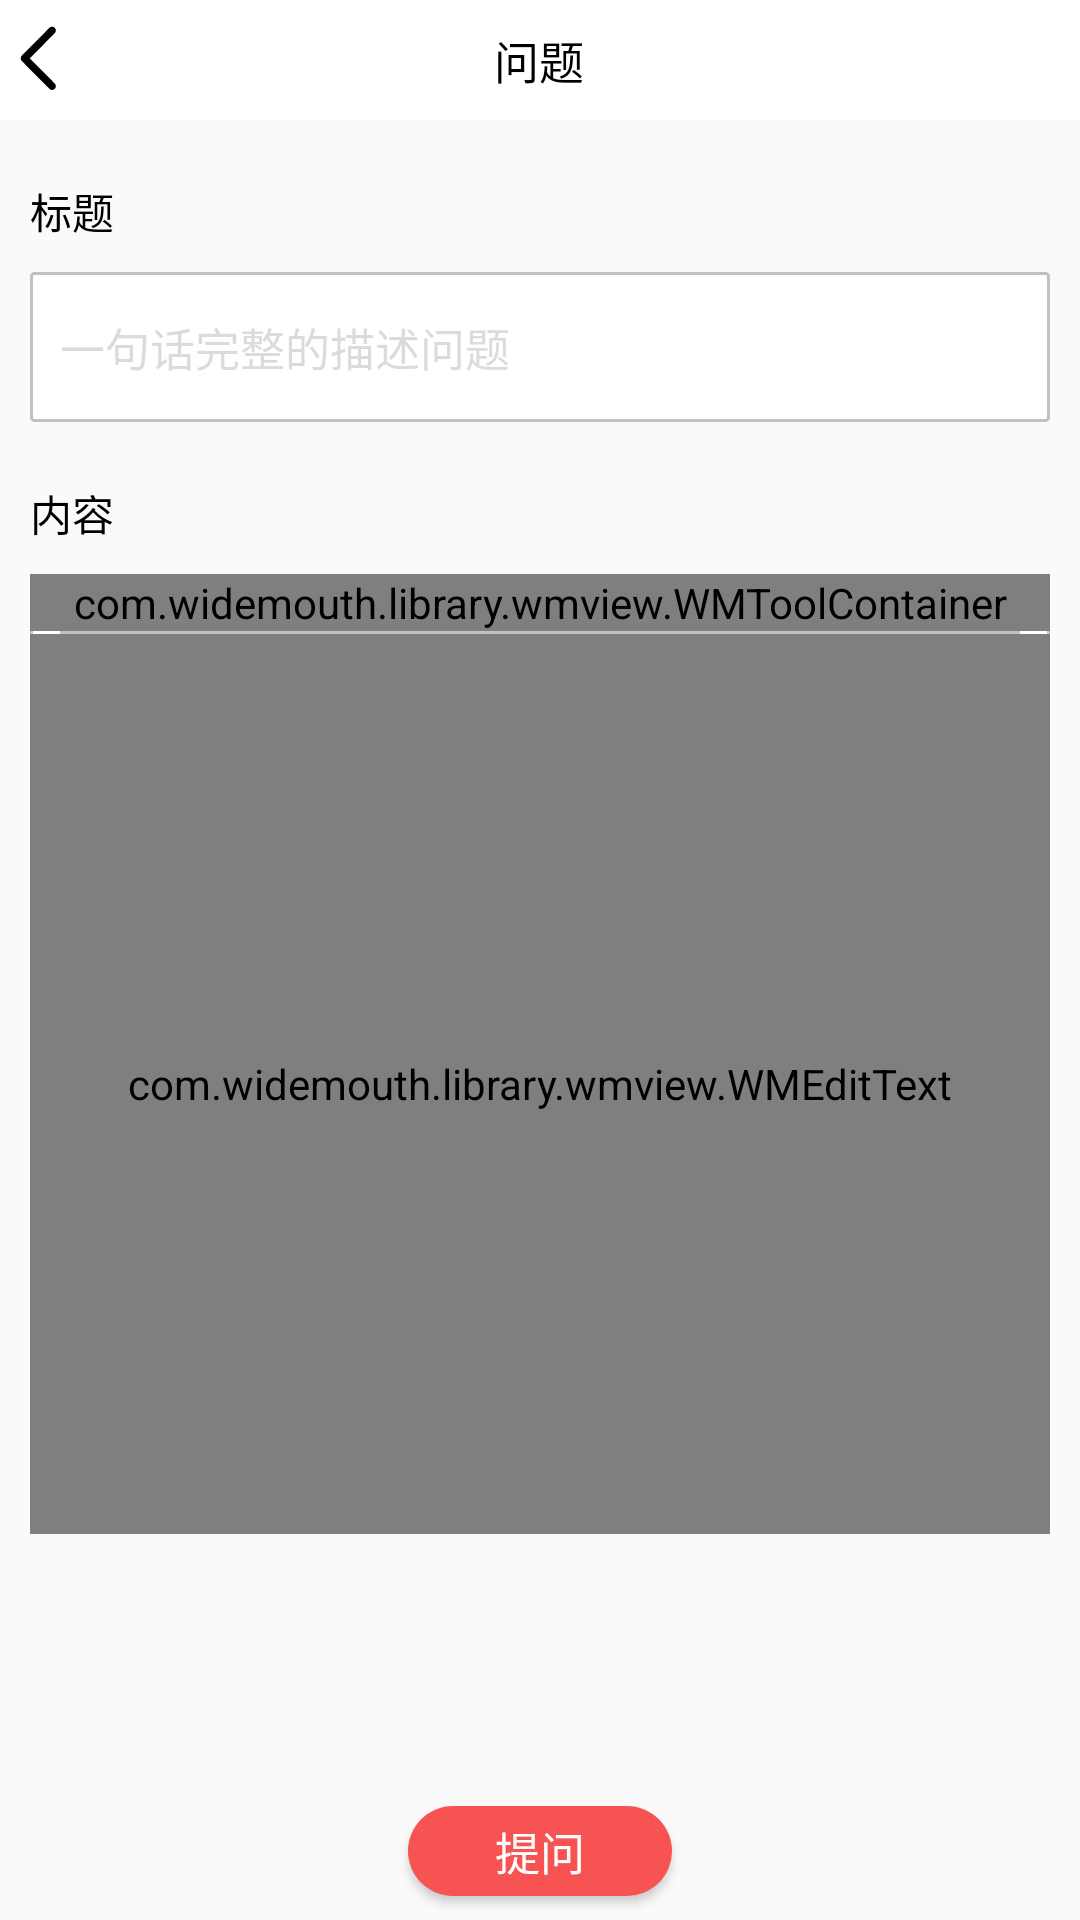

Android layout source for this screen:
<!-- AndroidManifest.xml: application theme Theme.Moocapp -->
<!-- res/layout/activity_publish_problem.xml -->
<?xml version="1.0" encoding="utf-8"?>

<LinearLayout xmlns:android="http://schemas.android.com/apk/res/android"
    xmlns:app="http://schemas.android.com/apk/res-auto"
    xmlns:tools="http://schemas.android.com/tools"
    android:layout_width="match_parent"
    android:layout_height="match_parent"
    android:orientation="vertical"
    tools:context=".activaty.PublishProblemActivity">

    <androidx.appcompat.widget.Toolbar
        android:id="@+id/messagetoobar"
        android:layout_width="match_parent"
        android:layout_height="40dp"
        android:background="@color/white"
        app:contentInsetStart="0dp">

        <LinearLayout
            android:layout_width="match_parent"
            android:layout_height="match_parent">

            <Button
                android:id="@+id/publish_problem_back"
                android:layout_width="0dp"
                android:layout_height="match_parent"
                android:layout_weight="3"
                android:background="@drawable/ic"
                android:drawableLeft="@drawable/fanhui"></Button>

            <TextView
                android:layout_width="0dp"
                android:layout_height="match_parent"
                android:layout_weight="8"
                android:gravity="center"
                android:text="问题"
                android:textColor="@color/black"
                android:textSize="15sp"></TextView>

            <Button
                android:layout_width="0dp"
                android:layout_height="match_parent"
                android:layout_weight="3"
                android:background="#00000000"
                android:padding="8dp"
                android:text=""
                android:textColor="@color/black"></Button>
        </LinearLayout>
    </androidx.appcompat.widget.Toolbar>

    <LinearLayout
        android:layout_width="match_parent"
        android:layout_height="match_parent"
        android:orientation="vertical">

        <LinearLayout
            android:layout_width="match_parent"
            android:layout_height="wrap_content"
            android:layout_margin="10dp"
            android:orientation="vertical">

            <TextView
                android:layout_width="match_parent"
                android:layout_height="wrap_content"
                android:layout_marginVertical="10dp"
                android:text="标题"
                android:textColor="@color/black"></TextView>

            <com.google.android.material.textfield.TextInputEditText
                android:id="@+id/publish_problem_title"
                android:layout_width="match_parent"
                android:layout_height="50dp"
                android:background="@drawable/shape_publish_problem"
                android:hint="一句话完整的描述问题"
                android:imeOptions="actionSend"
                android:inputType="textImeMultiLine"
                android:paddingLeft="10dp"
                android:singleLine="true"
                android:text=""
                android:textColor="@color/black"
                android:textColorHint="#3E6C6C6C"
                android:textSize="15sp" />
        </LinearLayout>


        <LinearLayout
            android:layout_width="match_parent"
            android:layout_height="wrap_content"
            android:layout_margin="10dp"
            android:layout_weight="1"
            android:orientation="vertical">

            <TextView
                android:layout_width="match_parent"
                android:layout_height="wrap_content"
                android:layout_marginBottom="10dp"
                android:text="内容"
                android:textColor="@color/black"></TextView>

            <LinearLayout
                android:layout_width="match_parent"
                android:layout_height="wrap_content"
                android:background="@drawable/shape_publish_problem"
                android:orientation="vertical">

                <com.widemouth.library.wmview.WMToolContainer
                    android:id="@+id/WMToolContainer"
                    android:layout_width="match_parent"
                    android:layout_height="wrap_content" />
                <View
                    android:layout_width="match_parent"
                    android:layout_height="0.9dp"
                    android:layout_marginHorizontal="10dp"
                    android:background="#C3C0C0" />
                <com.widemouth.library.wmview.WMEditText
                    android:id="@+id/WMEditText"
                    android:layout_width="match_parent"
                    android:layout_height="300dp"
                    android:padding="10dp" />
            </LinearLayout>
        </LinearLayout>

        <LinearLayout
            android:layout_width="match_parent"
            android:layout_height="wrap_content"
            android:gravity="center_horizontal"
            android:orientation="horizontal">

            <Button
                android:id="@+id/publish_problem"
                android:layout_width="wrap_content"
                android:layout_height="30dp"
                android:layout_margin="8dp"
                android:background="@drawable/place_buy_btn"
                android:paddingLeft="20dp"
                android:paddingRight="20dp"
                android:text="提问"
                android:textColor="#fff"
                android:textSize="15sp" />
        </LinearLayout>
    </LinearLayout>
</LinearLayout>
<!-- resources referenced by this layout -->
<resources>
  <color name="black">#FF000000</color>
  <color name="white">#FFFFFFFF</color>
  <!-- drawable fanhui (drawable) -->
  <vector android:autoMirrored="true" android:height="25dp"
      android:viewportHeight="1024" android:viewportWidth="1024"
      android:width="25dp" xmlns:android="http://schemas.android.com/apk/res/android">
      <path android:fillColor="#000000" android:pathData="M711.1,928.3c-13.2,0 -26.3,-5 -36.4,-15.2L297.8,532.9c-20.1,-20.2 -20.1,-53.1 0,-73.3L674.7,79.2c20.1,-20.3 52.6,-20.3 72.7,0 20.1,20.2 20.1,53.1 0,73.3L406.9,496.2l340.5,343.6c20.1,20.3 20.1,53.1 0,73.3 -10,10.1 -23.2,15.2 -36.3,15.2z"/>
  </vector>
  <!-- drawable ic: vector/xml drawable (drawable, 5777 chars, omitted) -->
  <!-- drawable place_buy_btn (drawable) -->
  <?xml version="1.0" encoding="utf-8"?>
  
  <shape xmlns:android="http://schemas.android.com/apk/res/android">
      <solid android:color="#F85353" />
      <corners android:radius="50dp" />
  </shape>
  <!-- drawable shape_publish_problem (drawable) -->
  <?xml version="1.0" encoding="utf-8"?>
  
  <layer-list xmlns:android="http://schemas.android.com/apk/res/android">
  
      
      <item>
          <shape
              android:shape="rectangle"
              android:useLevel="false">
              
              <solid android:color="#ffffff" />
              <corners android:radius="1dp" />
              <stroke android:width="1dp" android:color="#C3C0C0"/>
              
              
              
              
              
          </shape>
      </item>
  </layer-list>
  <style name="Theme.Moocapp" parent="Theme.MaterialComponents.DayNight.NoActionBar.Bridge">
          
          <item name="colorPrimary">@color/MLV</item>
          <item name="colorPrimaryVariant">@color/purple_700</item>
          <item name="colorOnPrimary">@color/white</item>
          
          <item name="colorSecondary">@color/teal_200</item>
          <item name="colorSecondaryVariant">@color/teal_700</item>
          <item name="colorOnSecondary">@color/black</item>
          
          <item name="android:statusBarColor">?attr/colorPrimaryVariant</item>
          
          <item name="contentInsetStart">0dp</item>
      </style>
  <color name="MLV">#32CD32</color>
  <color name="purple_700">#FF3700B3</color>
  <color name="teal_200">#FF03DAC5</color>
  <color name="teal_700">#FF018786</color>
</resources>
